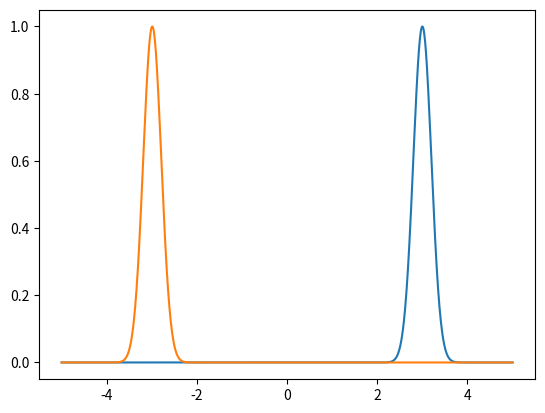

The script that saved this image:
import numpy as np
from matplotlib import pyplot  as plt
plt.ion()

x=np.linspace(-5,5,1001)
y=np.exp(-0.5*(x-3)**2/0.2**2)
yft=np.fft.rfft(y)
print('real fft length: ',len(yft))
plt.clf()
plt.plot(x,y)
plt.show()
yy=np.fft.irfft(np.conj(yft),n=len(y))
plt.plot(x,yy)
